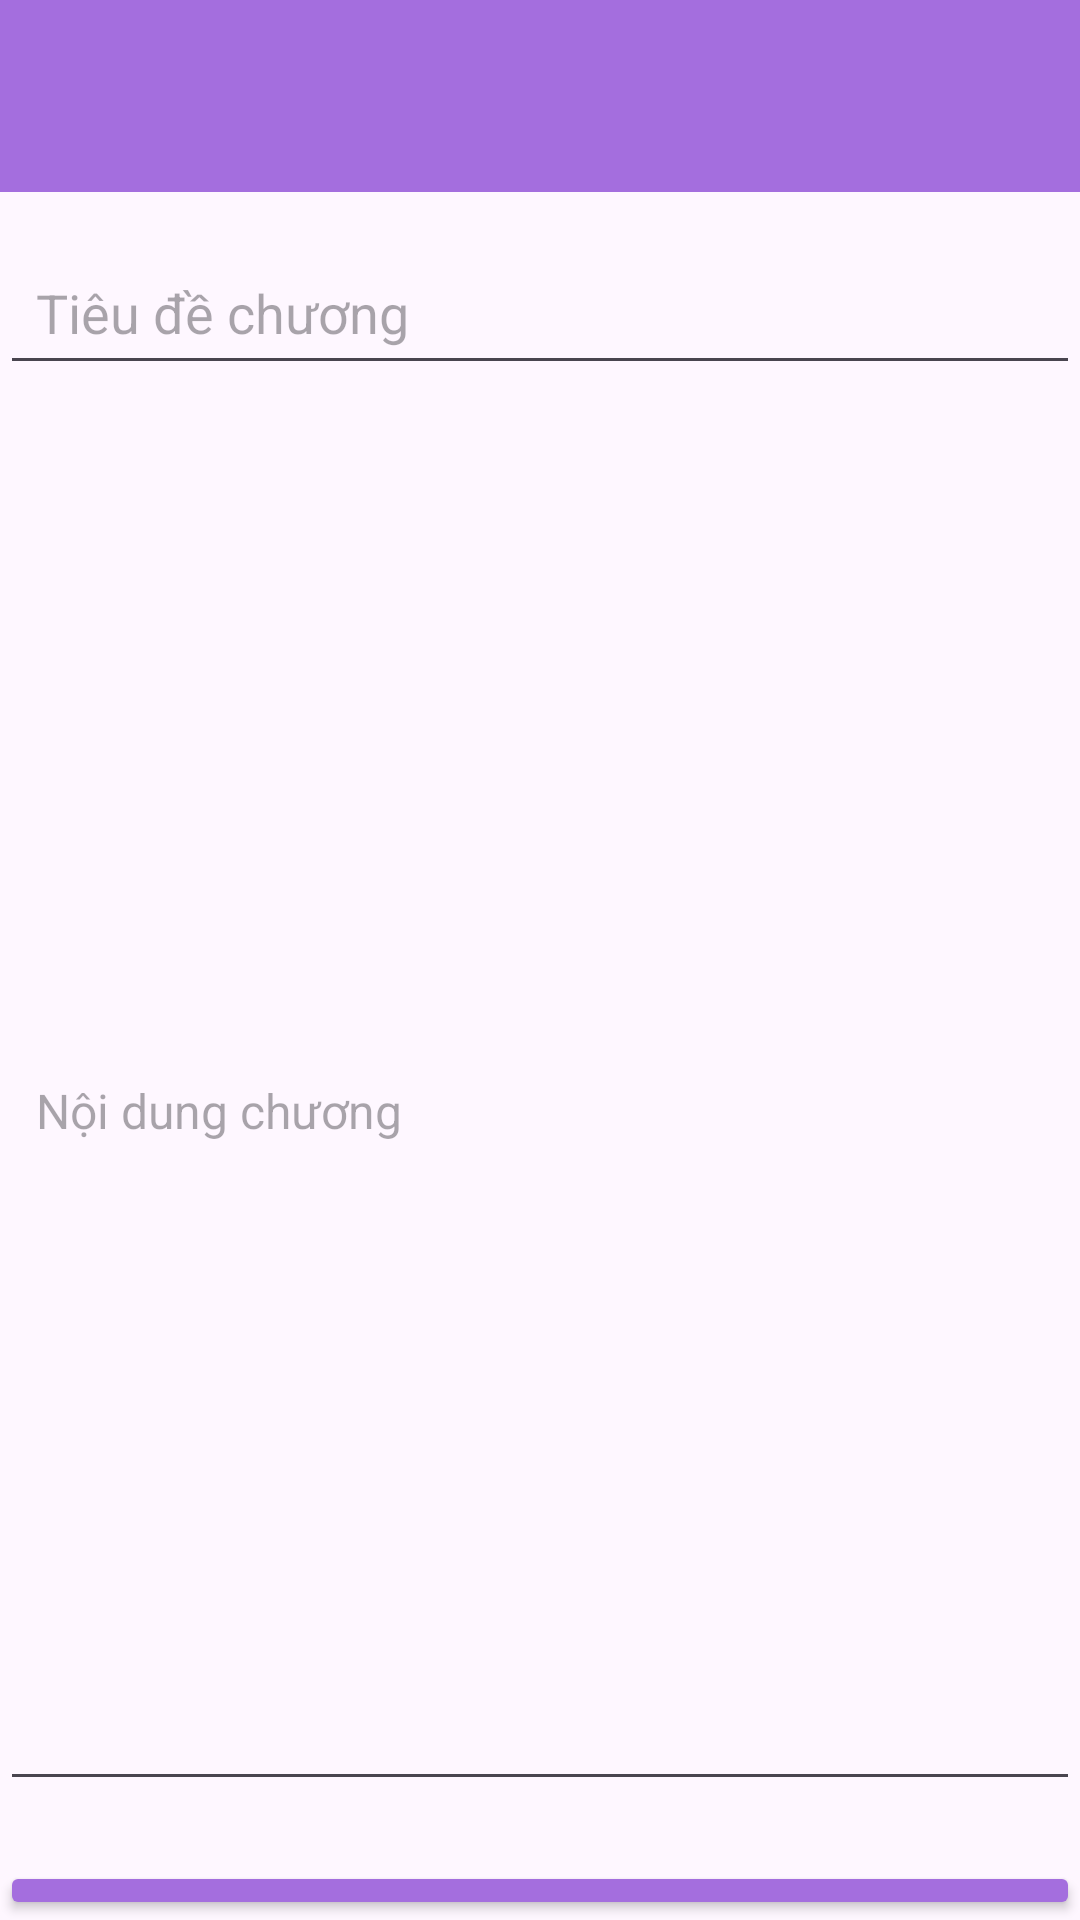

Here is an Android app screen rendered from its layout file. Give the layout XML and the strings, colors and styles it references.
<!-- AndroidManifest.xml: application theme Theme.NovelReaderApp -->
<!-- res/layout/activity_add_new_chapter.xml -->
<?xml version="1.0" encoding="utf-8"?>
<LinearLayout xmlns:android="http://schemas.android.com/apk/res/android"
    xmlns:app="http://schemas.android.com/apk/res-auto"
    xmlns:tools="http://schemas.android.com/tools"
    android:id="@+id/main"
    android:orientation="vertical"
    android:layout_width="match_parent"
    android:layout_height="match_parent"
    tools:context=".admin.AddNewChapter">

    
    <androidx.appcompat.widget.Toolbar
        android:id="@+id/toolbar"
        android:layout_width="match_parent"
        android:layout_height="wrap_content"
        android:background="@color/purple_500"
        android:theme="@style/ThemeOverlay.AppCompat.Dark.ActionBar"
        android:elevation="4dp" />

    <EditText
        android:id="@+id/edt_chapter_title"
        android:layout_width="match_parent"
        android:layout_height="wrap_content"
        android:hint="Tiêu đề chương"
        android:padding="12dp"
        android:textColor="#3E2723"
        android:textSize="18sp"
        android:layout_marginTop="16dp" />

    <EditText
        android:id="@+id/edt_chapter_content"
        android:layout_width="match_parent"
        android:layout_height="460dp"
        android:layout_marginTop="12dp"
        android:hint="Nội dung chương"
        android:inputType="textMultiLine"
        android:minLines="5"
        android:padding="12dp"
        android:textColor="#3E2723"
        android:textSize="16sp" />

    <Button
        android:id="@+id/btn_add_chapter"
        android:layout_width="match_parent"
        android:layout_height="wrap_content"
        android:text="Thêm chương"
        android:textColor="#FFFFFF"
        android:backgroundTint="@color/purple_500"
        android:textSize="18sp"
        android:layout_marginTop="20dp"
        android:padding="12dp" />

</LinearLayout>
<!-- resources referenced by this layout -->
<resources>
  <color name="purple_500">#a46ede</color>
  <style name="Theme.NovelReaderApp" parent="android:Theme.Material.Light.NoActionBar">
          <item name="android:windowSplashScreenBackground">#0A0F2F</item>
          <item name="android:windowSplashScreenAnimatedIcon">@drawable/logo</item>
          <item name="android:windowSplashScreenAnimationDuration">3000</item>
      </style>
  <!-- drawable logo: png bitmap (drawable, 161668 bytes) -->
</resources>
